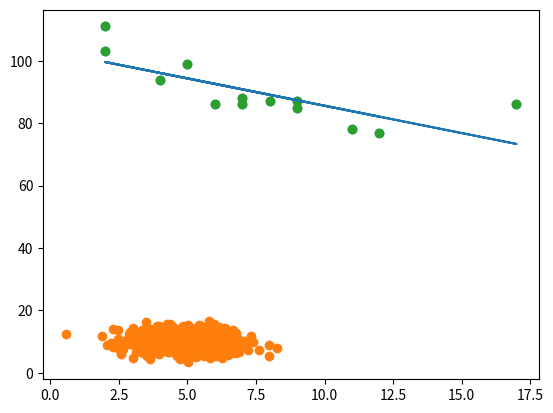

Python code for this plot:
import matplotlib.pyplot as plt
import numpy
from scipy import stats

# Graphs and Linear Regression

age = [5, 7, 8, 7, 2, 17, 2, 9, 4, 11, 12, 9, 6]
speed = [99, 86, 87, 88, 111, 86, 103, 87, 94, 78, 77, 85, 86]

x = numpy.random.normal(5.0, 1.0, 1000)
y = numpy.random.normal(10.0, 2.0 , 1000)

plt.scatter(age, speed)
plt.show()

plt.scatter(x, y)
plt.show()

# The Matplotlib module has a method for drawing scatter plots,
# it needs two arrays of the same length, one for the values of
# the x-axis, and one for the values of the y-axis

slope, intercept, r, p, std_err = stats.linregress(age, speed)

# a method that returns some important key values
# of Linear Regression

# It is important to know how the relationship between
# the values of the x-axis and the values of the y-axis is,
# if there are no relationship the linear regression can not
# be used to predict anything.
# This relationship - the coefficient of correlation - is called r.
# The r value ranges from -1 to 1, where 0 means no relationship,
# and 1 (and -1) means 100% related

def myfunc(x):
    return slope * x + intercept

# A function that uses the slope and intercept values to return a new value.
# This new value represents where on the y-axis the corresponding x value will be placed

mymodel = list(map(myfunc, age))

# Run each value of the x array through the function.
# This will result in a new array with new values for the y-axis

nspeed = myfunc(10)

print(nspeed)
print(r)
plt.scatter(age, speed)
plt.plot(age, mymodel)
plt.show()
